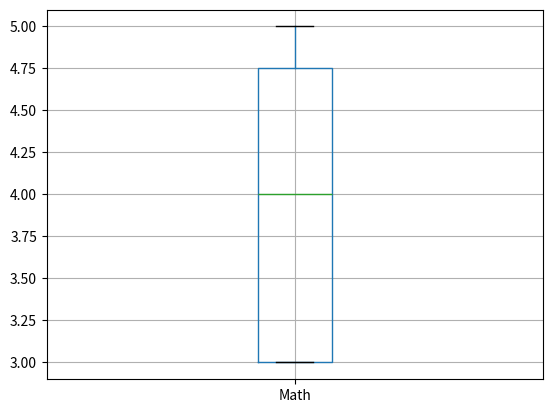

Reproduce this figure in Python.
import pandas as pd
import matplotlib.pyplot as plt


# Создаем DataFrame с данными о студентах
student_data = {
    'name': ['Мария', 'Иван', 'Сергей', 'Александр', 'Инна', 'Ира', 'Инна', 'Дмитрий', 'Елена', 'Николай'],
    'gender': ['female', 'male', 'male', 'male', 'female', 'female', 'female', 'male', 'female', 'male'],
    'Math': [3, 4, 5, 3, 4, 5, 3, 4, 5, 3],
    'Physics': [4, 3, 4, 4, 3, 4, 4, 3, 4, 4],
    'Chemistry': [4, 3, 3, 4, 3, 3, 4, 3, 3, 4],
    'Computer Science': [4, 4, 5, 4, 4, 5, 4, 4, 5, 4],
    'Literature': [4, 3, 3, 4, 3, 3, 4, 3, 3, 3]
}

df_students = pd.DataFrame(student_data)

# Подсчет статистических данных и визуализация
math_mean = df_students['Math'].mean()
math_median = df_students['Math'].median()
Q1_math = df_students['Math'].quantile(0.25)
Q3_math = df_students['Math'].quantile(0.75)
IQR_math = Q3_math - Q1_math
std_dev_math = df_students['Math'].std()
downside = Q1_math - 1.5 * IQR_math
upside = Q3_math + 1.5 * IQR_math

# Фильтрация данных по отклонениям
df_filtered_math = df_students[(df_students['Math'] >= downside) & (df_students['Math'] <= upside)]

# Визуализация отфильтрованных оценок по математике
df_filtered_math.boxplot(column='Math')
plt.show()

print(f"Средняя оценка - {math_mean}")
print(f"Медианная оценка - {math_median}")
print(f"Q1 - {Q1_math}, Q3 - {Q3_math}, IQR - {IQR_math}")
print(f"Стандартное отклонение - {std_dev_math}")
print(f"Нижняя граница - {downside}, верхняя граница - {upside}")
